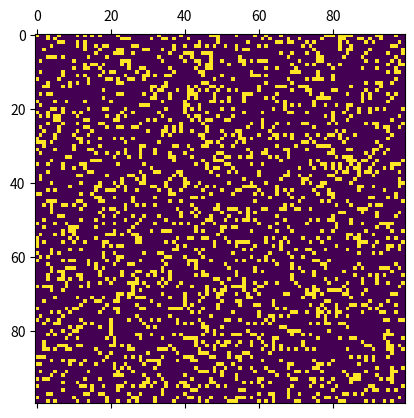

Write the Python code that produced this figure.

################################################################################
# conway.py
#
# Author: electronut.in
# 
# Description:
#
# A simple Python/matplotlib implementation of Conway's Game of Life.
################################################################################

import numpy as np
import matplotlib.pyplot as plt 
import matplotlib.animation as animation

N = 100
ON = 255
OFF = 0
vals = [ON, OFF]

# populate grid with random on/off - more off than on
grid = np.random.choice(vals, N*N, p=[0.2, 0.8]).reshape(N, N)

def update(data):
  global grid
  # copy grid since we require 8 neighbors for calculation
  # and we go line by line 
  newGrid = grid.copy()
  for i in range(N):
    for j in range(N):
      # compute 8-neghbor sum 
      # using toroidal boundary conditions - x and y wrap around 
      # so that the simulaton takes place on a toroidal surface.
      total = (grid[i, (j-1)%N] + grid[i, (j+1)%N] + 
               grid[(i-1)%N, j] + grid[(i+1)%N, j] + 
               grid[(i-1)%N, (j-1)%N] + grid[(i-1)%N, (j+1)%N] + 
               grid[(i+1)%N, (j-1)%N] + grid[(i+1)%N, (j+1)%N])/255
      # apply Conway's rules
      if grid[i, j]  == ON:
        if (total < 2) or (total > 3):
          newGrid[i, j] = OFF
      else:
        if total == 3:
          newGrid[i, j] = ON
  # update data
  mat.set_data(newGrid)
  grid = newGrid
  return [mat]

# set up animation
fig, ax = plt.subplots()
mat = ax.matshow(grid)
ani = animation.FuncAnimation(fig, update, interval=50,
                              save_count=50)
plt.show()